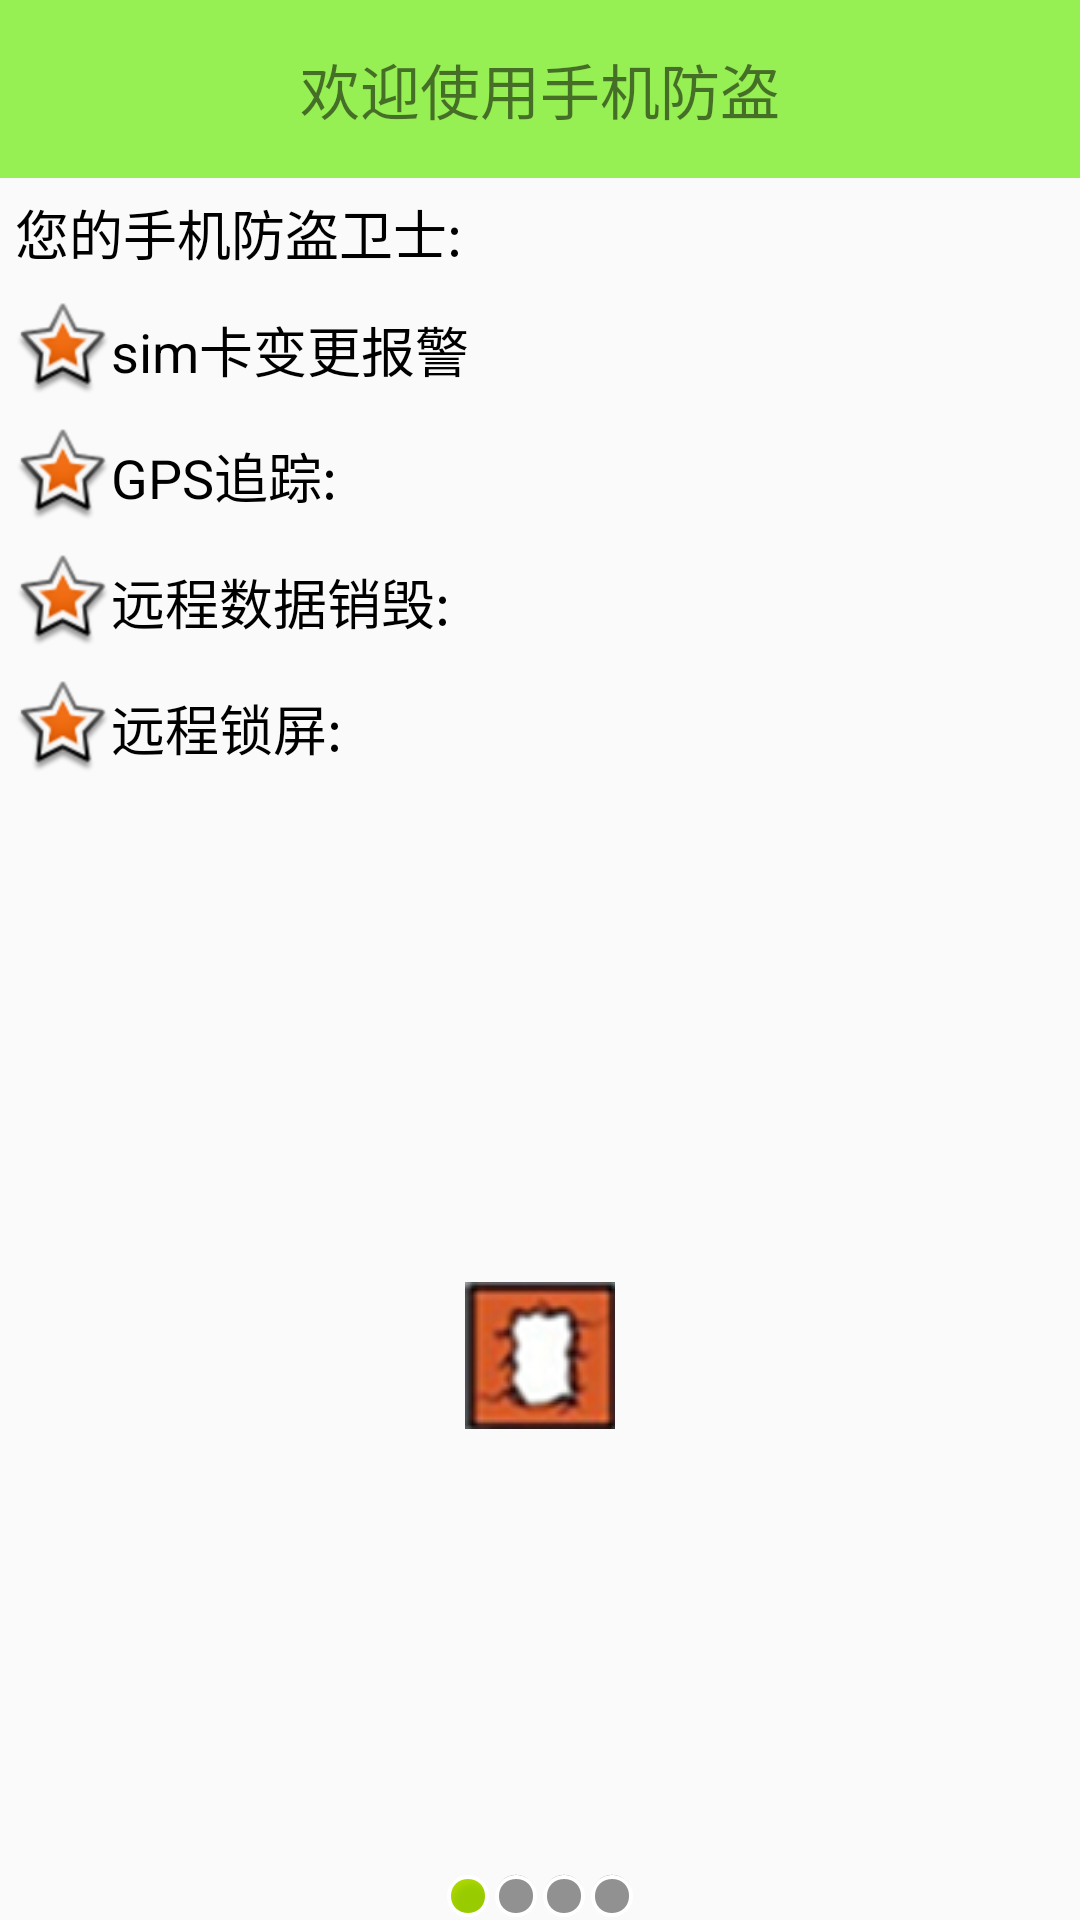

Produce the Android XML layout that renders to this screen, including the resource entries it uses.
<!-- AndroidManifest.xml: application theme AppTheme -->
<!-- res/layout/activity_setup1.xml -->
<?xml version="1.0" encoding="utf-8"?>
<LinearLayout xmlns:android="http://schemas.android.com/apk/res/android"
    android:orientation="vertical" android:layout_width="match_parent"
    android:layout_height="match_parent">

    <TextView
        android:text="欢迎使用手机防盗"
        style="@style/TitleStyle"/>
    <TextView
        android:text="您的手机防盗卫士:"
        android:layout_margin="5dp"
        android:textColor="#000"
        android:textSize="18sp"
        android:layout_width="wrap_content"
        android:layout_height="wrap_content" />
    <TextView
        android:text="sim卡变更报警"
        android:layout_margin="5dp"
        android:textColor="#000"
        android:gravity="center_vertical"
        android:drawableLeft="@android:drawable/star_big_on"
        android:textSize="18sp"
        android:layout_width="wrap_content"
        android:layout_height="wrap_content" />
    <TextView
        android:text="GPS追踪:"
        android:layout_margin="5dp"
        android:textColor="#000"
        android:textSize="18sp"
        android:gravity="center_vertical"
        android:drawableLeft="@android:drawable/star_big_on"
        android:layout_width="wrap_content"
        android:layout_height="wrap_content" />
    <TextView
        android:text="远程数据销毁:"
        android:layout_margin="5dp"
        android:textColor="#000"
        android:textSize="18sp"
        android:gravity="center_vertical"
        android:drawableLeft="@android:drawable/star_big_on"
        android:layout_width="wrap_content"
        android:layout_height="wrap_content" />
    <TextView
        android:text="远程锁屏:"
        android:layout_margin="5dp"
        android:textColor="#000"
        android:gravity="center_vertical"
        android:drawableLeft="@android:drawable/star_big_on"
        android:textSize="18sp"
        android:layout_width="wrap_content"
        android:layout_height="wrap_content" />
    <RelativeLayout
        android:layout_width="match_parent"
        android:layout_height="match_parent">
        <ImageView
            android:background="@drawable/home1"
            android:layout_centerInParent="true"
            android:layout_width="wrap_content"
            android:layout_height="wrap_content" />
        <LinearLayout
            android:gravity="center_horizontal"
            android:layout_width="match_parent"
            android:layout_height="wrap_content"
            android:layout_alignParentBottom="true">
            <ImageView
                android:background="@android:drawable/presence_online"
                android:layout_width="wrap_content"
                android:layout_height="wrap_content" />
            <ImageView
                android:background="@android:drawable/presence_invisible"
                android:layout_width="wrap_content"
                android:layout_height="wrap_content" />
            <ImageView
                android:background="@android:drawable/presence_invisible"
                android:layout_width="wrap_content"
                android:layout_height="wrap_content" />
            <ImageView
                android:background="@android:drawable/presence_invisible"
                android:layout_width="wrap_content"
                android:layout_height="wrap_content" />
        </LinearLayout>
    </RelativeLayout>
</LinearLayout>
<!-- resources referenced by this layout -->
<resources>
  <!-- drawable home1: png bitmap (drawable, 6972 bytes) -->
  <style name="TitleStyle">
          
          <item name="android:textSize">20sp</item>
          <item name="android:gravity">center</item>
          <item name="android:padding">15sp</item>
          <item name="android:background">#96f053</item>
          <item name="android:layout_width">match_parent</item>
          <item name="android:layout_height">wrap_content</item>
      </style>
  <style name="AppTheme" parent="Theme.AppCompat.Light.DarkActionBar">
          
          <item name="colorPrimary">@color/colorPrimary</item>
          <item name="colorPrimaryDark">#93ff08</item>
          <item name="colorAccent">#050301</item>
          <item name="windowActionBar">false</item>
          <item name="windowNoTitle">true</item>
      </style>
  <color name="colorPrimary">#3F51B5</color>
</resources>
